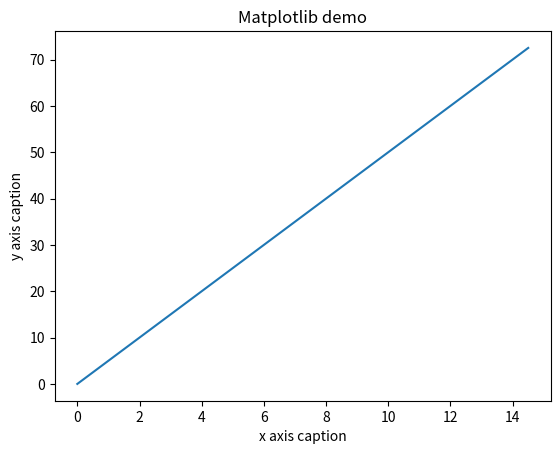

Here is the Python script that generated this plot:
import numpy as np 
my_array = np.array([1, 6, 3, 4])
print(my_array[0])
print(my_array[2])

my_matrix = np.zeros((3, 4))
my_matrix[0, 1] = 1
print(my_matrix)

arr = np.array([1, 1, 2, 3, 5, 8, 13])
first_half = arr[0:4]
print(first_half)

evens = arr[0::2]
print(evens)



# Eample 1: Change the first three elements of the array with a new array [0, 0, 0]
arr[0:3] = np.array([0, 0, 0])
print(arr)

#Example 2: Print the 2nd row of the 3x4 array
arr_2d = np.zeros((3,4))
print(arr_2d)
arr_row_1 = arr_2d[1, :]
print(arr_row_1)







#Example 1: In a list you will have to add to every element. 
lis = [0, 1, 2, 3]
lis[0] = lis[0] + 1
lis[1] = lis[1] + 1
lis[2] = lis[2] + 1
lis[3] = lis[3] + 1
print(lis)

#Example 2: Add, Subtract, Multiply or divide all your array entries by a single number.
np_arr = np.array([0, 1, 2, 3])
np_arr = np_arr + 1
print(np_arr)

# Example3: Multiplication of an Array with a number
np_arr = np_arr * 2
print(np_arr)

arr1 = np.ones(5)
arr2 = np.arange(0, 5)
arr3 = arr1 + arr2
print ("arr1 =", arr1)
print ("arr2 =", arr2)
print ("arr3 =", arr3)

arr4 = arr3 * arr2
print("arr4 =",arr4)

arr5 = arr4 / arr3
print("arr5 =", arr5)

import numpy as np 
from matplotlib import pyplot as plt 

x = np.arange(0, 15, 0.5)
y = 5*x                        # This is plotted as a blue line on the graph below. 
plt.title("Matplotlib demo") 
plt.xlabel("x axis caption") 
plt.ylabel("y axis caption") 
plt.plot(x,y) 
print ("y =", y)

#Example 2 : this is a second function that can also be plotted on the same graph. What do you think this graph
# will look like? Can you create your own function?
# y2 = 2*x
# y3 = 10*x
# plt.plot(x,y2)
# plt.plot(x,y3)

plt.show()


